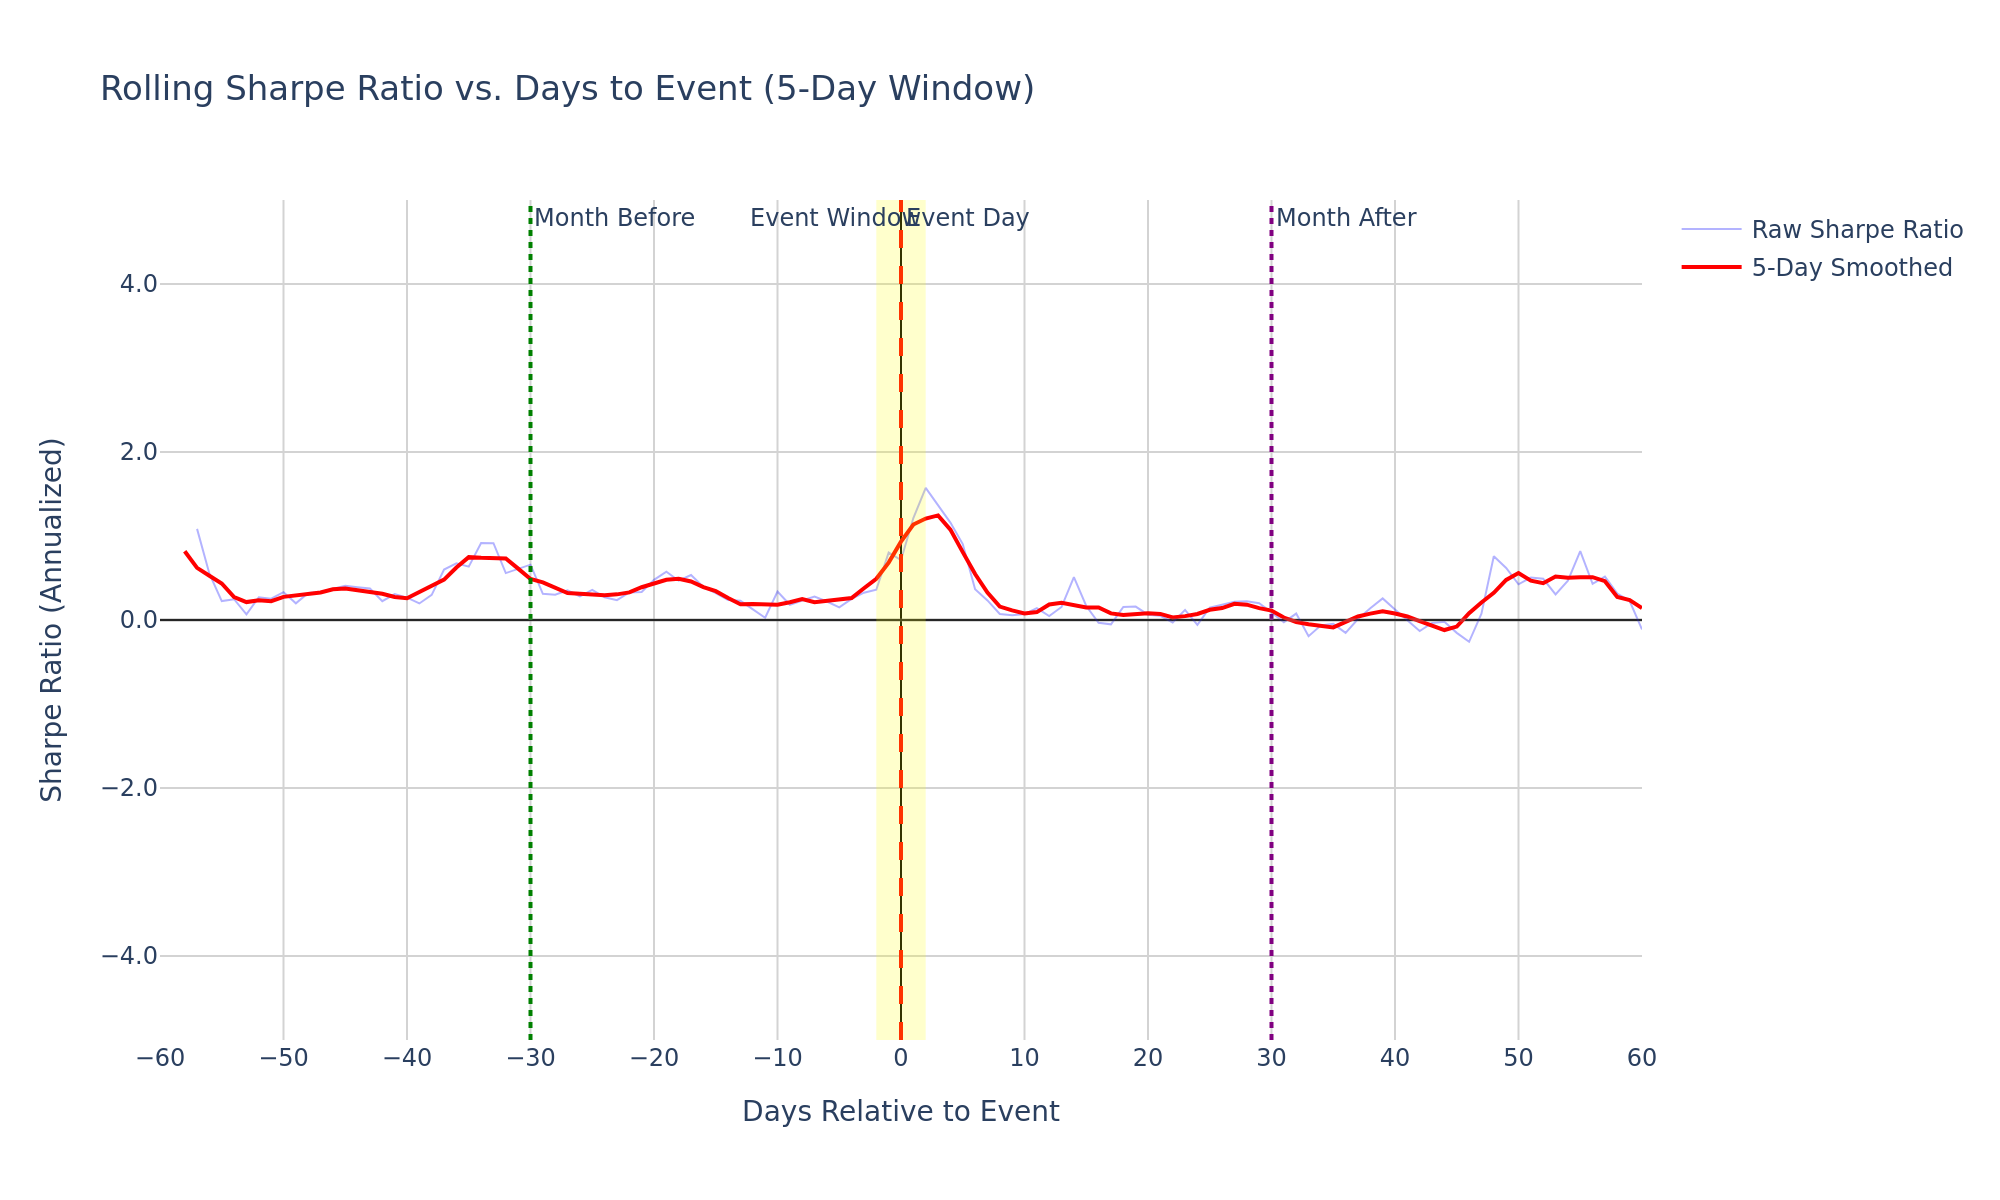

Values plotted in this chart, from the file beside it:
days_to_event, mean_return, std_return, sharpe_ratio, event_count, valid_returns, median_sharpe, smooth_sharpe
-60, , , , 0, 0, , 
-59, , , , 0, 0, , 
-58, , , , 0, 0, , 0.8178
-57, 0.001283, 0.01734, 1.085, 272, 816, 1.829, 0.6204
-56, 0.0006158, 0.01786, 0.5509, 458, 1638, 1.369, 0.5272
-55, -0.0002456, 0.01775, 0.2257, 834, 3214, 0.4531, 0.4352
-54, 0.0002669, 0.01762, 0.2475, 864, 3329, 0.4017, 0.2725
-53, 0.00001387, 0.01757, 0.06749, 864, 3167, 0.07729, 0.213
-52, -0.0001928, 0.01776, 0.2709, 842, 3028, 0.07776, 0.2343
-51, -0.0002262, 0.01778, 0.2535, 828, 2820, 0.2406, 0.2245
-50, 0.0001317, 0.01757, 0.332, 807, 2528, 0.4599, 0.2752
-49, 0.0002173, 0.018, 0.1985, 830, 2759, 0.713, 0.2877
-48, 0.0003216, 0.01834, 0.3213, 836, 3228, 0.7738, 0.3123
-47, 0.0004915, 0.01847, 0.3331, 864, 3337, 0.5796, 0.3272
-46, 0.0005775, 0.01783, 0.3766, 861, 3166, 0.7121, 0.3654
-45, 0.0006048, 0.01788, 0.4066, 843, 3043, 0.8721, 0.3761
-44, 0.0003523, 0.01729, 0.3895, 828, 2822, 1.206, 0.3542
-43, 0.0004208, 0.01712, 0.3747, 809, 2534, 1.033, 0.3406
-42, 0.0003985, 0.0173, 0.2236, 830, 2763, 0.1698, 0.3126
-41, 0.000605, 0.01734, 0.3085, 832, 3220, 0.6861, 0.2741
-40, 0.0005806, 0.01772, 0.2669, 862, 3330, 0.4772, 0.2591
-39, 0.0003897, 0.01762, 0.197, 861, 3167, 0.6324, 0.3343
-38, 0.0005705, 0.01744, 0.2994, 855, 3078, 0.09834, 0.4075
-37, 0.000693, 0.01737, 0.5999, 830, 2829, 0.887, 0.4812
-36, 0.000393, 0.01734, 0.6743, 819, 2560, 0.6163, 0.6251
-35, 0.0007413, 0.01715, 0.6355, 832, 2773, 0.8322, 0.7481
-34, 0.001179, 0.01722, 0.9163, 846, 3264, 0.9245, 0.7397
-33, 0.001168, 0.01773, 0.9143, 868, 3341, 0.994, 0.7282
-32, 0.0004839, 0.01767, 0.5583, 866, 3180, 0.7876, 0.7329
-31, 0.0007784, 0.01777, 0.6165, 836, 3029, 0.8361, 0.6119
-30, 0.0007865, 0.0177, 0.659, 817, 2792, 0.9615, 0.4891
-29, 0.0003795, 0.01792, 0.3115, 804, 2518, 0.3142, 0.4482
-28, 0.0004427, 0.01772, 0.3004, 826, 2741, 0.256, 0.3813
-27, 0.0005461, 0.01779, 0.3535, 842, 3229, 0.1741, 0.3212
-26, 0.0004364, 0.01719, 0.2821, 866, 3327, 0.3405, 0.3131
-25, 0.0002744, 0.01715, 0.3586, 866, 3165, 0.3842, 0.3002
-24, 0.0001125, 0.01714, 0.271, 820, 2964, 0.6447, 0.2949
-23, 0.0002556, 0.01694, 0.2357, 791, 2709, 0.2197, 0.3053
-22, 0.0005281, 0.01692, 0.3273, 778, 2435, 0.5584, 0.3291
-21, 0.0005346, 0.01678, 0.3342, 822, 2712, 1.108, 0.3901
-20, 0.0003775, 0.01713, 0.4774, 847, 3222, 0.5803, 0.4365
-19, 0.0005522, 0.01719, 0.5758, 869, 3323, 0.9043, 0.4782
-18, 0.0002336, 0.01737, 0.468, 849, 3129, 0.8295, 0.4903
-17, 0.0002847, 0.01743, 0.5359, 830, 2999, 0.9317, 0.4588
-16, 0.0001241, 0.01748, 0.3943, 824, 2805, 0.8381, 0.391
-15, 0.0002705, 0.01767, 0.3201, 817, 2552, 0.473, 0.3431
-14, -0.00004234, 0.01762, 0.2369, 834, 2779, 0.5701, 0.2609
-13, 0.0001295, 0.01782, 0.2283, 839, 3248, 0.1742, 0.1874
-12, -0.0001195, 0.01807, 0.1249, 860, 3338, 0.02728, 0.1912
-11, -0.0001087, 0.01773, 0.02666, 861, 3173, 0.0964, 0.18
-10, 0.0001862, 0.0182, 0.3391, 846, 3053, 0.4969, 0.1808
-9, 0.0001909, 0.01807, 0.1811, 828, 2825, 0.4801, 0.2118
-8, 0.0004797, 0.01796, 0.2321, 815, 2553, 0.4736, 0.2506
-7, 0.0006336, 0.01808, 0.2801, 831, 2766, 0.6289, 0.2129
-6, 0.0004972, 0.01874, 0.2205, 850, 3270, 0.3439, 0.2271
-5, 0.0004785, 0.01846, 0.1508, 869, 3353, 0.356, 0.2458
-4, 0.0002131, 0.01822, 0.2522, 866, 3182, 0.5768, 0.2619
-3, 0.0003228, 0.01821, 0.3254, 838, 3029, 0.537, 0.3783
-2, 0.0003771, 0.01826, 0.3606, 829, 2824, 0.3017, 0.491
-1, 0.001289, 0.01822, 0.8026, 830, 2594, 1.139, 0.6833
... 61 more rows
